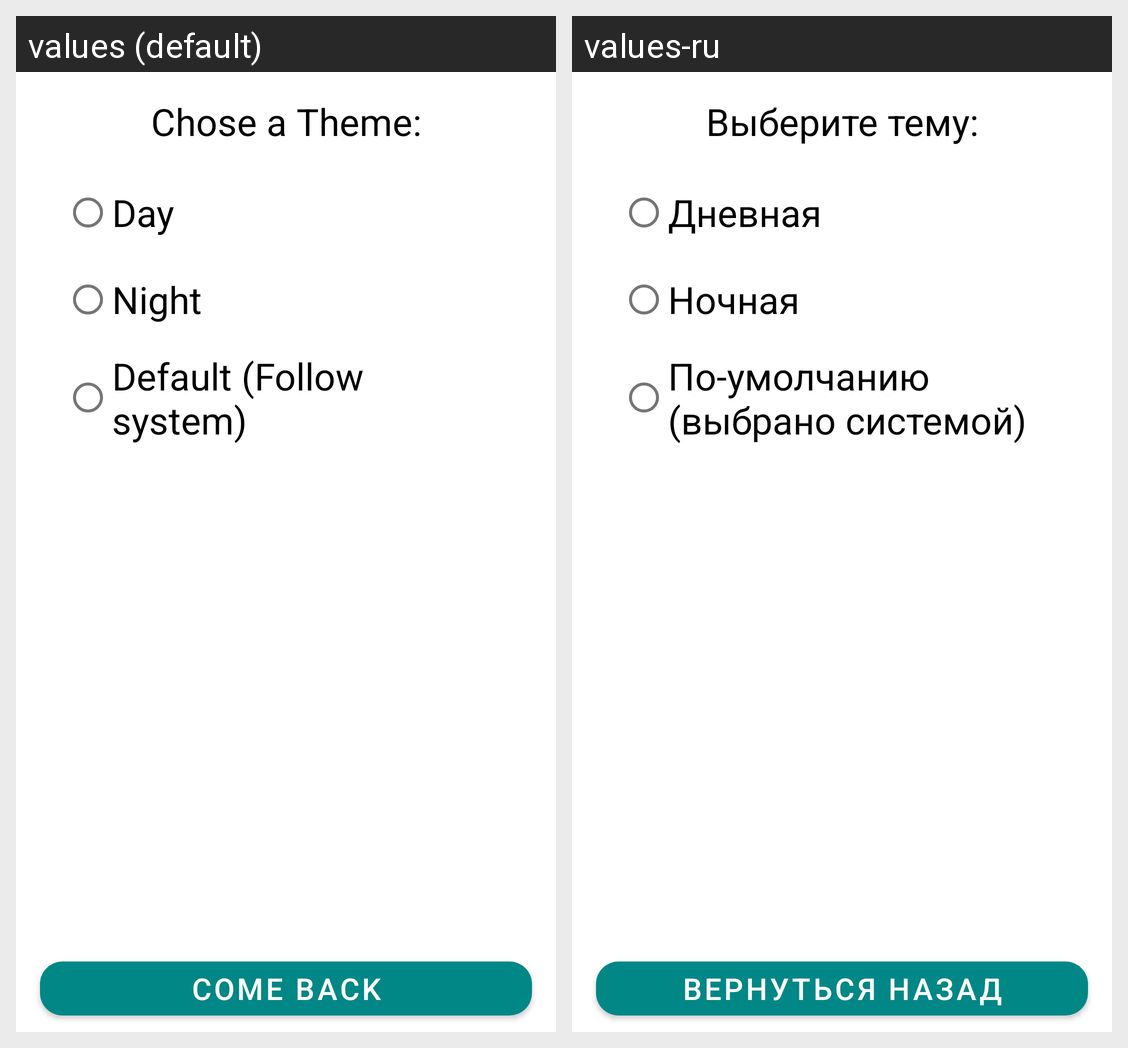

The Android screen above is rendered under two locales of the same app. Produce the string resources it draws, with the default and per-locale values.
Android screen res/layout/activity_chose_of_theme.xml rendered under 2 locales, left to right: values (default), values-ru. Device: Nexus 5 (rendered at 1080×1920; each locale shown at half size, 540×960, under a caption strip naming it); theme ThemeApp.
Strings drawn on this screen, with the default value and each locale's value (text and hints the layout hard-codes, and strings that could not be matched under every locale, appear in the picture but are not listed):

choseThemeText
  values: Chose a Theme:
  values-ru: Выберите тему:

dayModeButtonText
  values: Day
  values-ru: Дневная

nightModeButtonText
  values: Night
  values-ru: Ночная

defaultThemeButtonText
  values: Default (Follow system)
  values-ru: По-умолчанию (выбрано системой)

comeBackButtonText
  values: come back
  values-ru: Вернуться назад
